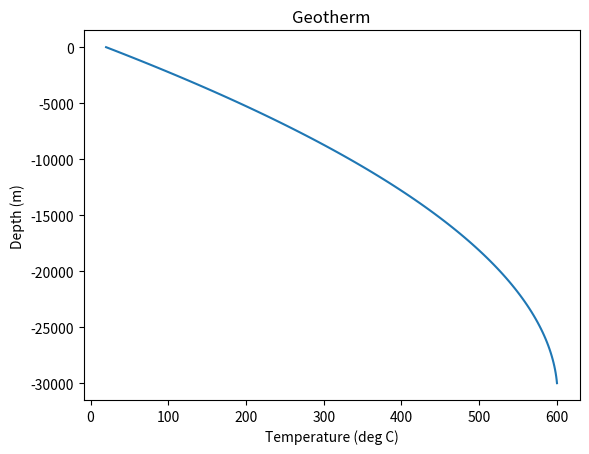

Python code for this plot:
import numpy as np
import matplotlib.pyplot as plt


### Plot the analytical solution of the heat equation
#    * Steady-state
#    * No advection
#    * Constant heat conductivity
#    * Constant heat production
#
# Fixed boundary conditions
# T=20 at z=0
# T=600 at z=30km

### Plot the geotherm

# Define heat conductivity, W/mK
k = 2.5

# Define heat production rate, W/m^3
A = 3e-6

# Define depth range for the plot 
# from 0 km to 30 km
z = np.linspace(0, 30000, 100)

# Evaluate temperature at chosen range
T = -(1.0/(2.0*k)) * A * z**2 + (58.0/3000.0) * z + (1.0/(2.0*k))*30000.0 * A * z  + 20.0

# Plot the geotherm
plt.figure()
plt.plot(T, -z)   # T on horizontal axis
                  # z on vertical, pointing down (minus sign)
plt.xlabel("Temperature (deg C)")
plt.ylabel("Depth (m)")
plt.title("Geotherm")

plt.show()

